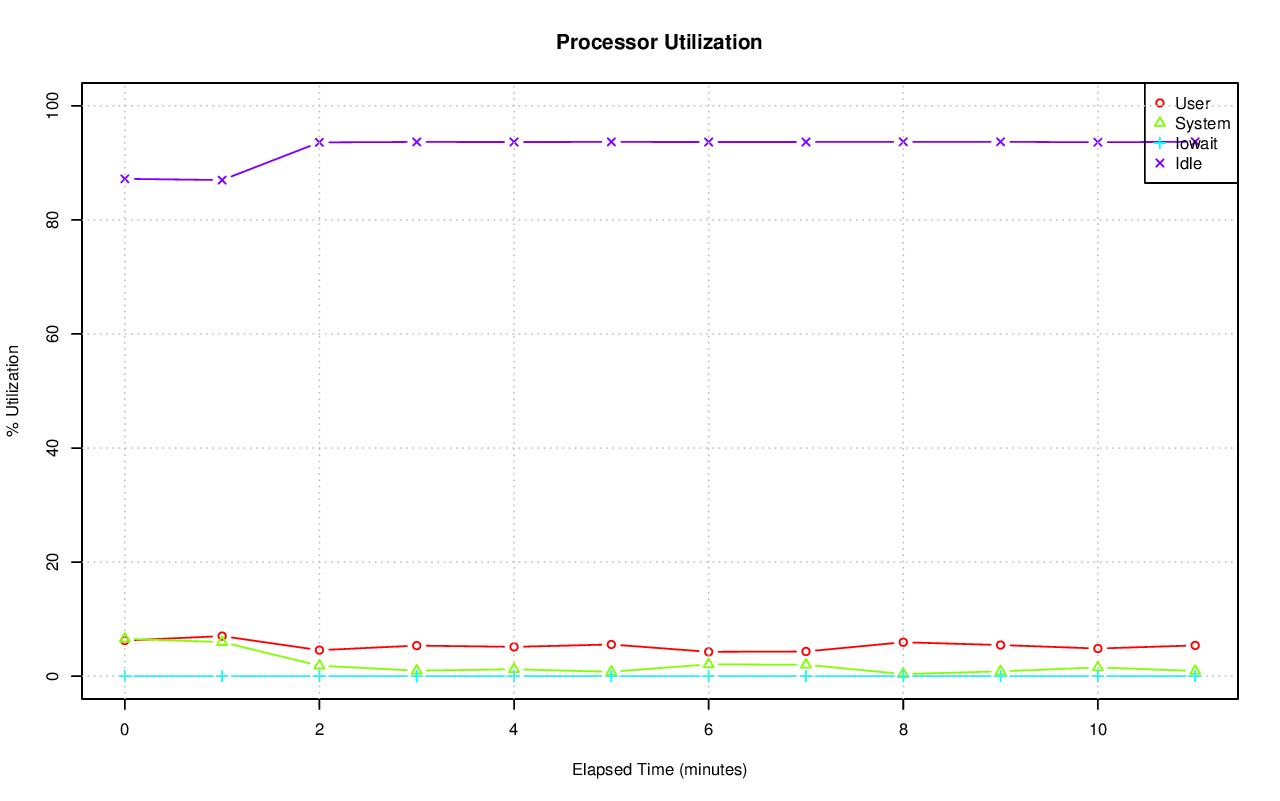

The file beside this chart, header and first rows:
# hostname; interval; timestamp; CPU; %user; %nice; %system; %iowait; %steal; %idle
axle; 60; 1416444397; -1; 6.25; 0.00; 6.55; 0.00; 0.00; 87.20
axle; 60; 1416444397; 0; 6.53; 0.00; 9.89; 0.00; 0.00; 83.58
axle; 60; 1416444397; 1; 19.50; 0.00; 19.32; 0.00; 0.00; 61.18
axle; 60; 1416444397; 2; 2.52; 0.00; 3.69; 0.00; 0.00; 93.79
axle; 60; 1416444397; 3; 2.81; 0.00; 2.19; 0.00; 0.00; 95.00
axle; 60; 1416444397; 4; 2.79; 0.00; 3.64; 0.00; 0.00; 93.58
axle; 60; 1416444397; 5; 2.19; 0.00; 2.46; 0.00; 0.00; 95.36
axle; 60; 1416444397; 6; 6.20; 0.00; 7.27; 0.00; 0.00; 86.54
axle; 60; 1416444397; 7; 4.56; 0.00; 5.58; 0.00; 0.00; 89.86
axle; 60; 1416444397; 8; 5.83; 0.00; 6.68; 0.00; 0.00; 87.48
axle; 60; 1416444397; 9; 12.95; 0.00; 15.27; 0.00; 0.00; 71.77
axle; 60; 1416444397; 10; 3.64; 0.00; 4.31; 0.00; 0.00; 92.06
axle; 60; 1416444397; 11; 15.74; 0.00; 8.48; 0.00; 0.00; 75.78
axle; 60; 1416444397; 12; 2.75; 0.00; 3.54; 0.00; 0.00; 93.71
axle; 60; 1416444397; 13; 2.82; 0.00; 3.07; 0.00; 0.00; 94.10
axle; 60; 1416444397; 14; 7.69; 0.00; 7.52; 0.00; 0.00; 84.78
axle; 60; 1416444397; 15; 1.42; 0.00; 1.95; 0.02; 0.00; 96.61
axle; 60; 1416444457; -1; 7.03; 0.00; 5.98; 0.00; 0.00; 86.98
axle; 60; 1416444457; 0; 1.37; 0.00; 2.21; 0.00; 0.00; 96.41
axle; 60; 1416444457; 1; 4.41; 0.00; 3.23; 0.00; 0.00; 92.37
axle; 60; 1416444457; 2; 65.12; 0.00; 31.34; 0.00; 0.00; 3.53
axle; 60; 1416444457; 3; 0.30; 0.00; 0.68; 0.00; 0.00; 99.02
axle; 60; 1416444457; 4; 0.30; 0.00; 0.57; 0.00; 0.00; 99.13
axle; 60; 1416444457; 5; 0.23; 0.00; 0.63; 0.00; 0.00; 99.13
axle; 60; 1416444457; 6; 0.25; 0.00; 0.45; 0.00; 0.00; 99.30
axle; 60; 1416444457; 7; 0.27; 0.00; 0.45; 0.00; 0.00; 99.28
axle; 60; 1416444457; 8; 6.97; 0.00; 10.23; 0.00; 0.00; 82.80
axle; 60; 1416444457; 9; 9.14; 0.00; 12.49; 0.00; 0.00; 78.37
axle; 60; 1416444457; 10; 4.69; 0.00; 6.05; 0.00; 0.00; 89.26
axle; 60; 1416444457; 11; 5.44; 0.00; 6.01; 0.00; 0.00; 88.54
axle; 60; 1416444457; 12; 3.60; 0.00; 5.61; 0.00; 0.00; 90.79
axle; 60; 1416444457; 13; 3.63; 0.00; 5.59; 0.00; 0.00; 90.78
axle; 60; 1416444457; 14; 3.52; 0.00; 5.35; 0.00; 0.00; 91.13
axle; 60; 1416444457; 15; 3.13; 0.00; 4.77; 0.05; 0.00; 92.04
axle; 60; 1416444517; -1; 4.56; 0.00; 1.84; 0.00; 0.00; 93.59
axle; 60; 1416444517; 0; 0.03; 0.00; 0.05; 0.00; 0.00; 99.92
axle; 60; 1416444517; 1; 0.15; 0.00; 0.07; 0.00; 0.00; 99.78
axle; 60; 1416444517; 2; 45.68; 0.00; 11.93; 0.00; 0.00; 42.38
axle; 60; 1416444517; 3; 0.00; 0.00; 0.02; 0.00; 0.00; 99.98
axle; 60; 1416444517; 4; 0.02; 0.00; 0.02; 0.00; 0.00; 99.97
axle; 60; 1416444517; 5; 19.76; 0.00; 9.28; 0.00; 0.00; 70.95
axle; 60; 1416444517; 6; 0.02; 0.00; 0.02; 0.00; 0.00; 99.97
axle; 60; 1416444517; 7; 0.02; 0.00; 0.00; 0.00; 0.00; 99.98
axle; 60; 1416444517; 8; 0.03; 0.00; 0.10; 0.00; 0.00; 99.87
axle; 60; 1416444517; 9; 6.65; 0.00; 7.75; 0.00; 0.00; 85.60
axle; 60; 1416444517; 10; 0.13; 0.00; 0.10; 0.00; 0.00; 99.77
axle; 60; 1416444517; 11; 0.47; 0.00; 0.08; 0.00; 0.00; 99.45
axle; 60; 1416444517; 12; 0.00; 0.00; 0.08; 0.00; 0.00; 99.92
axle; 60; 1416444517; 13; 0.02; 0.00; 0.02; 0.00; 0.00; 99.97
axle; 60; 1416444517; 14; 0.02; 0.00; 0.02; 0.00; 0.00; 99.97
axle; 60; 1416444517; 15; 0.02; 0.00; 0.02; 0.02; 0.00; 99.95
axle; 60; 1416444577; -1; 5.36; 0.00; 0.97; 0.00; 0.00; 93.67
axle; 60; 1416444577; 0; 0.00; 0.00; 0.02; 0.00; 0.00; 99.98
axle; 60; 1416444577; 1; 71.95; 0.00; 7.88; 0.00; 0.00; 20.17
axle; 60; 1416444577; 2; 0.02; 0.00; 0.02; 0.00; 0.00; 99.97
axle; 60; 1416444577; 3; 0.00; 0.00; 0.02; 0.00; 0.00; 99.98
axle; 60; 1416444577; 4; 0.00; 0.00; 0.02; 0.00; 0.00; 99.98
axle; 60; 1416444577; 5; 13.23; 0.00; 6.90; 0.00; 0.00; 79.87
axle; 60; 1416444577; 6; 0.00; 0.00; 0.00; 0.00; 0.00; 100
axle; 60; 1416444577; 7; 0.02; 0.00; 0.02; 0.00; 0.00; 99.97
... 144 more rows
